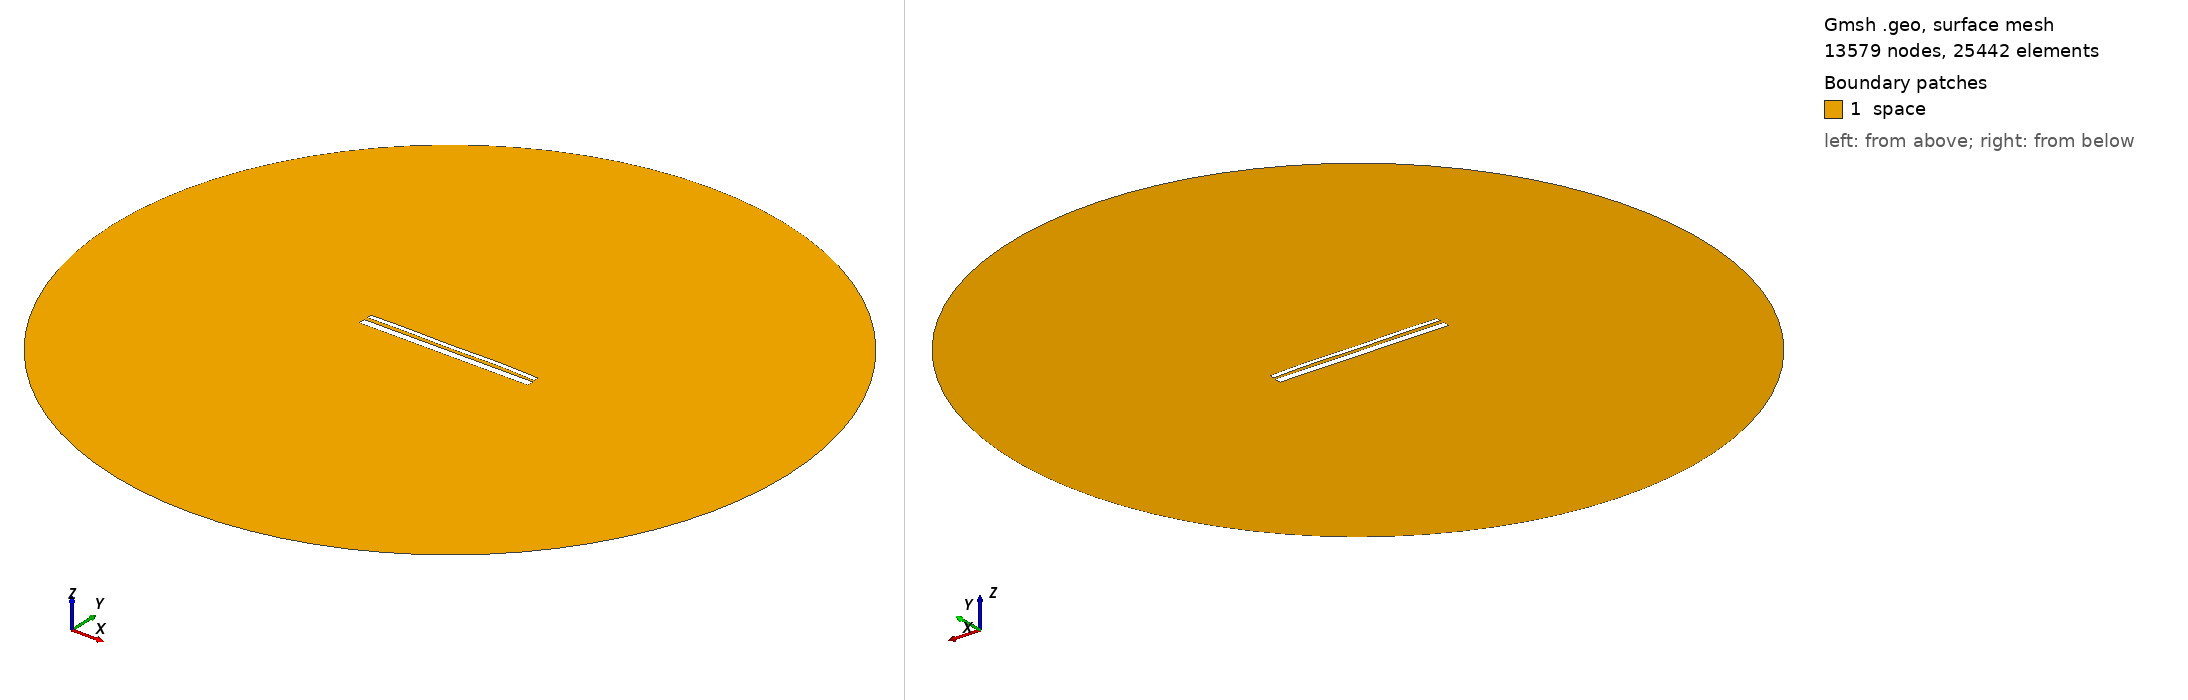

Gmsh geometry script, surface-meshed: 13579 nodes, 25442 surface elements. Boundary patches (legend numbers): 1 space. Left view from above one corner, right view from below the opposite corner. Legend entries are the model's physical surfaces. The drawing asked Gmsh for element sizes between 1% and 20% of the model's largest extent; the script's own settings can give other sizes.

=== 13210.geo (drawn) ===
//---------------------------------------
// Geometry kernel
//---------------------------------------

SetFactory("OpenCASCADE");



//---------------------------------------
// Parameters of the geometry
//---------------------------------------

// Overetch of the upper plate
overetch = 0.5;

// Distance between the plates
distance = 1.75;

// Discretization over the x axis (for the deformation)
nx = 50; 

// Length of the plate
L = 100 - overetch; 

// Number of modes
n = 4; 

// 1st mode coefficient
coeff(1) = -0.15;
beta(1) = 0.596864 * 3.1415926535 / L;

// 2nd mode coefficient
coeff(2) = 0.07499999999999998;
beta(2) = 1.49418 * 3.1415926535 / L;

// 3rd mode coefficient
coeff(3) = -0.075;
beta(3) = 2.50025 * 3.1415926535 / L;

// 4th mode coefficient
coeff(4) = 0.15;
beta(4) = 3.49999 * 3.1415926535 / L;



//---------------------------------------
// Upper plate (deformed rectangle)
//---------------------------------------

// Coordiantes of the upper plate
xmin = -50;
xmax = 50 - overetch;

// Height of the upper plate
yheight = 4 - 2 * overetch;

// Indexes of the points
UpperID[] = {};
LowerID[] = {};
LeftID[] = {};
RightID[] = {};

// Point index
p = 1;

// Horizontal edges
For i In {1:nx}
    x = xmin + (i-1)*(xmax - xmin)/(nx-1);

    y_bottom = distance / 2 + overetch;
    For j In {1:n}
        C = (Cosh(beta(j)*L) + Cos(beta(j)*L)) / (Sinh(beta(j)*L) + Sin(beta(j)*L));
        y_bottom  = y_bottom + coeff(j) * (Cosh(beta(j)*(x+50)) - Cos(beta(j)*(x+50)) - C * (Sinh(beta(j)*(x+50)) - Sin(beta(j)*(x+50))));
    EndFor

    y_top = y_bottom + yheight;

    Point(p) = {x, y_top, 0, 1.0};
    UpperID[i] = p;
    p = p + 1;

    Point(p) = {x, y_bottom, 0, 1.0};
    LowerID[i] = p;
    p = p + 1;
EndFor

// Create point lists
UpperPts[] = {}; LowerPts[] = {};
For i In {1:nx}
  UpperPts[] += {UpperID[i]};
  LowerPts[] += {LowerID[i]};
EndFor

// Build splines
Spline(1) = {UpperPts[]};
Spline(2) = {LowerPts[]};
Line(3) = {LowerPts[nx-1], UpperPts[nx-1]};
Line(4) = {LowerPts[0], UpperPts[0]};

// Build the plane surface
Curve Loop(1) = {2, 3, -1, -4};
Plane Surface(1) = {1};



//---------------------------------------
// Lower plate (rectangle)
//---------------------------------------

// Vertices
Point(1001) = {-50, -1, 0, 1.0};
Point(1002) = { 50, -1, 0, 1.0};
Point(1003) = { 50,  -5, 0, 1.0};
Point(1004) = {-50,  -5, 0, 1.0};

// Edges
Line(5) = {1001, 1002};
Line(6) = {1002, 1003};
Line(7) = {1003, 1004};
Line(8) = {1004, 1001};

// Plane surface
Line Loop(2) = {5, 6, 7, 8};
Plane Surface(2) = {2}; 



//---------------------------------------
// Outer (fictious) boundary
//---------------------------------------

// Points
Point(1005) = {0, 0, 0};       // Center
Point(1006) = {200, 0, 0};     // Start point
Point(1007) = {0, 200, 0};     // 90 degrees
Point(1008) = {-200, 0, 0};    // 180 degrees
Point(1009) = {0, -200, 0};    // 270 degrees

// Circle arcs (each needs start, center, end)
Circle(9) = {1006, 1005, 1007};
Circle(10) = {1007, 1005, 1008};
Circle(11) = {1008, 1005, 1009};
Circle(12) = {1009, 1005, 1006};

// Plane surface for the entire domain
Curve Loop(3) = {9, 10, 11, 12};
Surface(3) = {3};

// Subtract the plates from the whole domain to obtain the actual domain where we want to solve the equations
BooleanDifference{ Surface{3}; Delete; }{ Surface{1}; Surface{2}; Delete; }




//---------------------------------------
// Transfinite Lines/Curves
//---------------------------------------

// Set the number of points on the boundaries
r = 7;

// Plates
Transfinite Curve {1, 2} = 50*r Using Progression 1;
Transfinite Curve {3, 4} = 2*r Using Progression 1;
Transfinite Line {5, 7} = 50*r Using Progression 1;
Transfinite Line {6, 8} = 2*r Using Progression 1;

// Outer boundary
Transfinite Line {9, 10, 11, 12} = 20 Using Progression 1;



//---------------------------------------
// Physical groups
//---------------------------------------                

// Physical curves (boundaries)
Physical Line("force_segment", 10) = {2};
Physical Line("upper_plate", 11) = {1, 3, 4};
Physical Line("lower_plate", 12) = {5, 6, 7, 8};
Physical Line("boundary", 20) = {9, 10, 11, 12};

// Physical Surfaces
Physical Surface("space", 30) = {3};



//---------------------------------------
// 6. Generate the Mesh
//---------------------------------------

// 2D mesh generation
Mesh 2;
